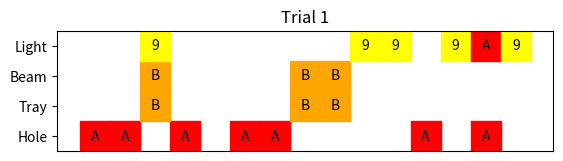

Python code for this plot:
import matplotlib.pyplot as plt
import numpy as np
import sys

def plot_my_data(data, x_values,true_n,name,timestamp):
    k = len(x_values)
    #print >> sys.stderr, k
    fig = plt.figure(num=None, figsize=(k/3, 5), dpi=100, facecolor='w', edgecolor='k')
    ax = fig.add_subplot(111)

    ax.set_aspect(1)

    def avg(a, b):
        return (a + b) / 2.0

    for y, row in enumerate(data):
        for x, col in enumerate(row):
            x1 = [x, x+1]
            y1 = np.array([y, y]) - 0.5
            y2 = y1+1
            # LAMP
            if y == 4 and col != 0 :
                plt.fill_between(x1, y1, y2=y2, color='yellow')
                plt.text(avg(x1[0], x1[1]), avg(y1[0], y2[0]), int(col),
                                            horizontalalignment='center',
                                            verticalalignment='center')
            # LIGHT
            if y == 3 and col == 1 :
                plt.fill_between(x1, y1, y2=y2, color='red')
                plt.text(avg(x1[0], x1[1]), avg(y1[0], y2[0]), "H",
                                            horizontalalignment='center',
                                            verticalalignment='center')
            if y == 3 and col == 2 :
                plt.fill_between(x1, y1, y2=y2, color='grey')
                plt.text(avg(x1[0], x1[1]), avg(y1[0], y2[0]), "T",
                                            horizontalalignment='center',
                                            verticalalignment='center')
            if y == 2 and col == 1 :
                plt.fill_between(x1, y1, y2=y2, color='grey')
                plt.text(avg(x1[0], x1[1]), avg(y1[0], y2[0]), "F",
                                            horizontalalignment='center',
                                            verticalalignment='center')
            if y == 2 and col == 2 :
                plt.fill_between(x1, y1, y2=y2, color='grey')
                plt.text(avg(x1[0], x1[1]), avg(y1[0], y2[0]), "B",
                                            horizontalalignment='center',
                                            verticalalignment='center')
            if y == 1 and col == 1 :
                plt.fill_between(x1, y1, y2=y2, color='grey')
                plt.text(avg(x1[0], x1[1]), avg(y1[0], y2[0]), "C",
                                            horizontalalignment='center',
                                            verticalalignment='center')

            if y == 0 and col != 0 and col < 10:
                if col == true_n:
                    plt.fill_between(x1, y1, y2=y2, color='green')
                    plt.text(avg(x1[0], x1[1]), avg(y1[0], y2[0]), int(col),
                                                horizontalalignment='center',
                                                verticalalignment='center')
                elif col == true_n+1 or col == true_n-1:
                    plt.fill_between(x1, y1, y2=y2, color='orange')
                    plt.text(avg(x1[0], x1[1]), avg(y1[0], y2[0]), int(col),
                                                horizontalalignment='center',
                                                verticalalignment='center')
                else:
                    plt.fill_between(x1, y1, y2=y2, color='red')
                    plt.text(avg(x1[0], x1[1]), avg(y1[0], y2[0]), int(col),
                                                horizontalalignment='center',
                                                verticalalignment='center')

            if y == 0 and col == 10:
                plt.fill_between(x1, y1, y2=y2, color='grey')
                plt.text(avg(x1[0], x1[1]), avg(y1[0], y2[0]), "T",
                                            horizontalalignment='center',
                                            verticalalignment='center')

            #if col == 2:
            #    plt.fill_between(x1, y1, y2=y2, color='orange')
            #    plt.text(avg(x1[0], x1[0]+1), avg(y1[0], y2[0]), "B",
            #                                horizontalalignment='center',
            #                                verticalalignment='center')
            #if col == 3:
            #    plt.fill_between(x1, y1, y2=y2, color='yellow')
            #    plt.text(avg(x1[0], x1[0]+1), avg(y1[0], y2[0]), "9",
            #                                horizontalalignment='center',
            #                                verticalalignment='center')

    #plt.ylim(4, 0)
    plt.yticks(np.arange(5), ["Hole","Tray","Beam","Light","Lamp"])
    plt.xticks(np.arange(len(x_values)), x_values,rotation='vertical')
    ax.set_ylim(-0.5,4.5)
    ax.set_xlim(-0.5,len(x_values)+0.5)
    plt.title(name + str(timestamp))
    #fig = plt.figure(figsize=(4, 5))
    plt.savefig(name + ".png")
    plt.close('all')

def plot_bar_graph(my_hash):
    x = []
    y = []
    for key, value in my_hash.items():
        x.append(key)
        if value[3] == None:
            y.append(0)
        else:
            y.append(value[3])
    plt.bar(x,y, align='center')
    ind = range(1,10)
    plt.xticks(ind, x)
    plt.title("Average response time")
    plt.savefig("bar" + ".png")
    plt.close('all')

#def drange(start, stop, step):
#    r = start
#    while r < stop:
#        yield r
#        r += step
#    return r

def plot_bar_graph3(my_hash):
    x = []
    y = []
    for key, value in my_hash.items():
        x.append(key)
        if value[2] == None:
            y.append(2)
        else:
            y.append(value[2])
    plt.bar(x,y, align='center')
    ind = range(1,10)
    plt.xticks(ind, x)
    plt.title("Times visited (all)")
    plt.savefig("bar_visited_all" + ".png")
    plt.close('all')

def plot_bar_graph2(my_hash):
    x = []
    y = []
    for key, value in my_hash.items():
        x.append(key)
        if value[0] == None:
            y.append(0)
        else:
            y.append(value[0])
    plt.bar(x,y, align='center')
    ind = range(1,10)
    plt.xticks(ind, x)
    plt.title("Times visited")
    plt.savefig("bar_visited" + ".png")
    plt.close('all')

def plot_correct_reponses(my_hash):
    x = np.arange(0,10,10.0/50.0)
    y = []
    x_new = []
    for x1 in range(0,50):
        x_new.append(round(x[x1],2))
        if int(x1) in my_hash:
            y.append(my_hash[int(x1)])
        else:
            y.append(0)
    plt.bar(x_new,y, 0.2 )#, align='center',)
    plt.title("Correct responses")
    plt.xticks(range(0,10))
    plt.savefig("correct_reponses" + ".png")
    plt.close('all')


def plot_pre_mature(my_hash):
    x = np.arange(0,10,10.0/50.0)
    y = []
    x_new = []
    for x1 in range(0,50):
        x_new.append(round(x[x1],2))
        if int(x1) in my_hash:
            y.append(my_hash[int(x1)])
        else:
            y.append(0)
    plt.bar(x_new,y, 0.2 )#, align='center',)
    plt.title("Premature responses")
    plt.xticks(range(0,10))
    plt.savefig("pre_mature" + ".png")
    plt.close('all')

def plot_incorrect(my_hash):
    x = np.arange(0,10,10.0/50.0)
    y = []
    x_new = []
    for x1 in range(0,50):
        x_new.append(round(x[x1],2))
        if int(x1) in my_hash:
            y.append(my_hash[int(x1)])
        else:
            y.append(0)
    plt.bar(x_new,y, 0.2 )#, align='center',)
    plt.title("Incorrect responses")
    plt.xticks(range(0,10))
    plt.savefig("incorrect" + ".png")
    plt.close('all')

def plot_all_responses(correct, premature, incorrect):
    x = np.arange(0,10,10.0/50.0)
    y_correct = []
    x_new = []
    for x1 in range(0,50):
        x_new.append(round(x[x1],2))
        if int(x1) in correct:
            y_correct.append(correct[int(x1)])
        else:
            y_correct.append(0)
    plt.bar(x_new,y_correct, 0.2 , color="green")#, align='center',)
    #plt.title("Incorrect responses")
    y_premature = []
    for x1 in range(0,50):
        #x_new.append(round(x[x1],2))
        if int(x1) in premature:
            y_premature.append(premature[int(x1)])
        else:
            y_premature.append(0)
    plt.bar(x_new,y_premature, 0.2 , color="blue")
    y_incorrect = []
    for x1 in range(0,50):
        #x_new.append(round(x[x1],2))
        if int(x1) in incorrect:
            y_incorrect.append(-incorrect[int(x1)])
        else:
            y_incorrect.append(0)
    plt.bar(x_new,y_incorrect, 0.2 , color="red")
    plt.xticks(range(0,11))
    plt.savefig("all_together" + ".png")
    plt.close('all')

def main():
    data = [[1, 1, 0, 1, 0,1, 1, 0, 0, 0, 0, 1, 0, 1, 0],
            [0, 0, 2, 0, 0,0, 0, 2, 2, 0, 0, 0, 0, 0, 0],
            [0, 0, 2, 0, 0,0, 0, 2, 2, 0, 0, 0, 0, 0, 0],
            [0, 0, 3, 0, 0,0, 0, 0, 0, 3, 3, 0, 3, 1, 3]]

    fig = plt.figure()
    ax = fig.add_subplot(111)
    #ax.axes.get_yaxis().set_visible(False)
    ax.axes.get_xaxis().set_visible(False)

    ax.set_aspect(1)

    def avg(a, b):
        return (a + b) / 2.0

    for y, row in enumerate(data):
        for x, col in enumerate(row):
            x1 = [x, x+1]
            y1 = np.array([y, y]) - 0.5
            y2 = y1+1
            if col == 1:
                plt.fill_between(x1, y1, y2=y2, color='red')
                plt.text(avg(x1[0], x1[1]), avg(y1[0], y2[0]), "A",
                                            horizontalalignment='center',
                                            verticalalignment='center')
            if col == 2:
                plt.fill_between(x1, y1, y2=y2, color='orange')
                plt.text(avg(x1[0], x1[0]+1), avg(y1[0], y2[0]), "B",
                                            horizontalalignment='center',
                                            verticalalignment='center')
            if col == 3:
                plt.fill_between(x1, y1, y2=y2, color='yellow')
                plt.text(avg(x1[0], x1[0]+1), avg(y1[0], y2[0]), "9",
                                            horizontalalignment='center',
                                            verticalalignment='center')

    #plt.ylim(4, 0)
    plt.yticks(np.arange(4), ["Hole","Tray","Beam","Light"])
    ax.set_ylim(-0.5,3.5)
    plt.title("Trial 1")
    #fig = plt.figure(figsize=(4, 5))
    plt.savefig("testo.png")

if __name__ == '__main__':
    sys.exit(main())